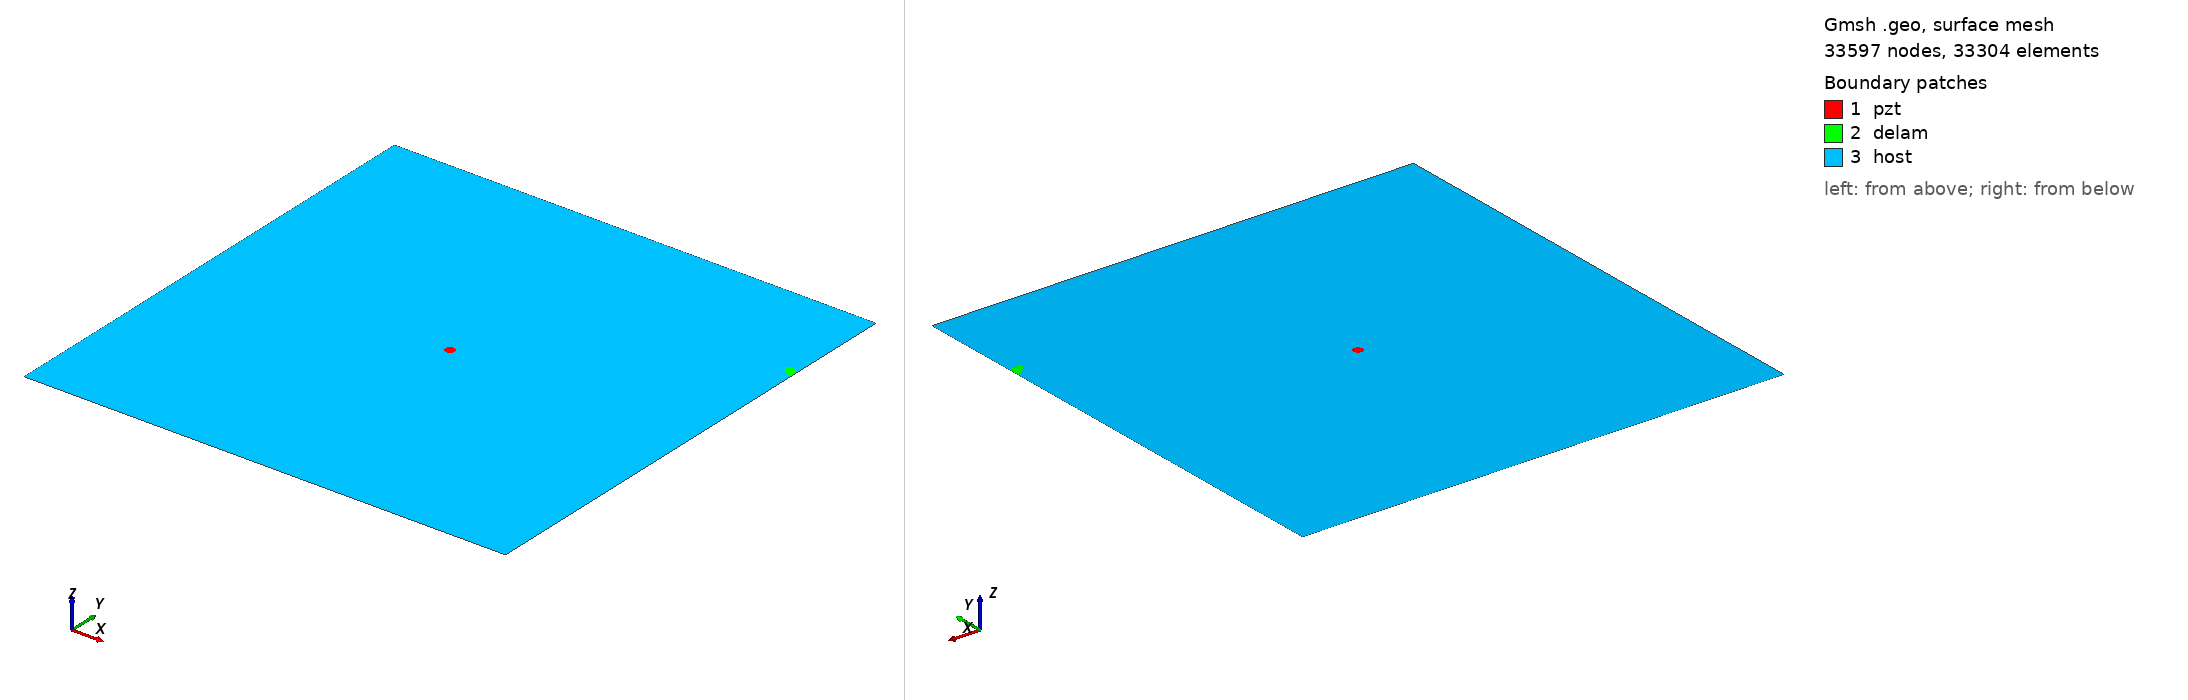

Gmsh geometry script, surface-meshed: 33597 nodes, 33304 surface elements. Boundary patches (legend numbers): 1 pzt, 2 delam, 3 host. Left view from above one corner, right view from below the opposite corner. Legend entries are the model's physical surfaces. The drawing asked Gmsh for element sizes between 1% and 20% of the model's largest extent; the script's own settings can give other sizes.

=== m2_278_delam1_position_no_80_a_15mm_b_5mm_angle_150.geo (drawn) ===
SetFactory("OpenCASCADE");
L=0.500000; 
W=0.500000; 
a=0.015000; 
b=0.005000; 
x=0.500000; 
y=0.388889; 
alpha=0.833333 *Pi; 
r=0.005000; 
xpzt=0.250000; 
ypzt=0.250000; 
//+
Point(1) = {0, 0, 0, 1.0};
//+
Point(2) = {L, 0, 0, 1.0};
//+
Point(3) = {L, W, 0, 1.0};
//+
Point(4) = {0, W, 0, 1.0};
//+
Line(1) = {1, 2};
//+
Line(2) = {2, 3};
//+
Line(3) = {3, 4};
//+
Line(4) = {4, 1};
//+
Circle(5) = {xpzt, ypzt, -0, r, 0, 2*Pi};
//+
Ellipse(6) = {x, y, -0, a, b, 0, 2*Pi};
//+
Rotate {{0, 0, 1}, {x, y, 0}, alpha} {
  Curve{6}; 
}
//+
BooleanDifference{ Curve{6}; Delete; }{ Curve{2}; }
//+
Delete {
  Curve{7}; 
}
//Delete {
//  Curve{8}; 
//}
//+
Delete {
  Curve{2}; 
}
//+
Line(9) = {7, 8};
//+
Line(10) = {2, 7};
//+
Line(11) = {8, 3};
//+
Curve Loop(1) = {5};
//+
Plane Surface(1) = {1};
//+
Curve Loop(2) = {9, 8, 6};
//+
Plane Surface(2) = {2};
//+
Curve Loop(3) = {10, -6, -8, 11, 3, 4, 1};
//+
Curve Loop(4) = {5};
//+
Plane Surface(3) = {3, 4};
//+
Point(9) = {xpzt, ypzt, 0, 1.0};
//+
Point{9} In Surface {1};// mesh node at centre of pzt
//+
Physical Surface("pzt") = {1};
//+
Physical Surface("delam") = {2};
//+
Physical Surface("host") = {3};


Mesh.Algorithm = 6; // Frontal
Mesh.CharacteristicLengthFactor = 0.070000;
Mesh.CharacteristicLengthMin = 0.001000;
Mesh.CharacteristicLengthMax = 0.200000;
Mesh.RecombineAll = 1; // Apply recombination algorithm
Mesh.SubdivisionAlgorithm = 1; // 1: all quadrangles
Mesh.Smoothing = 1;
